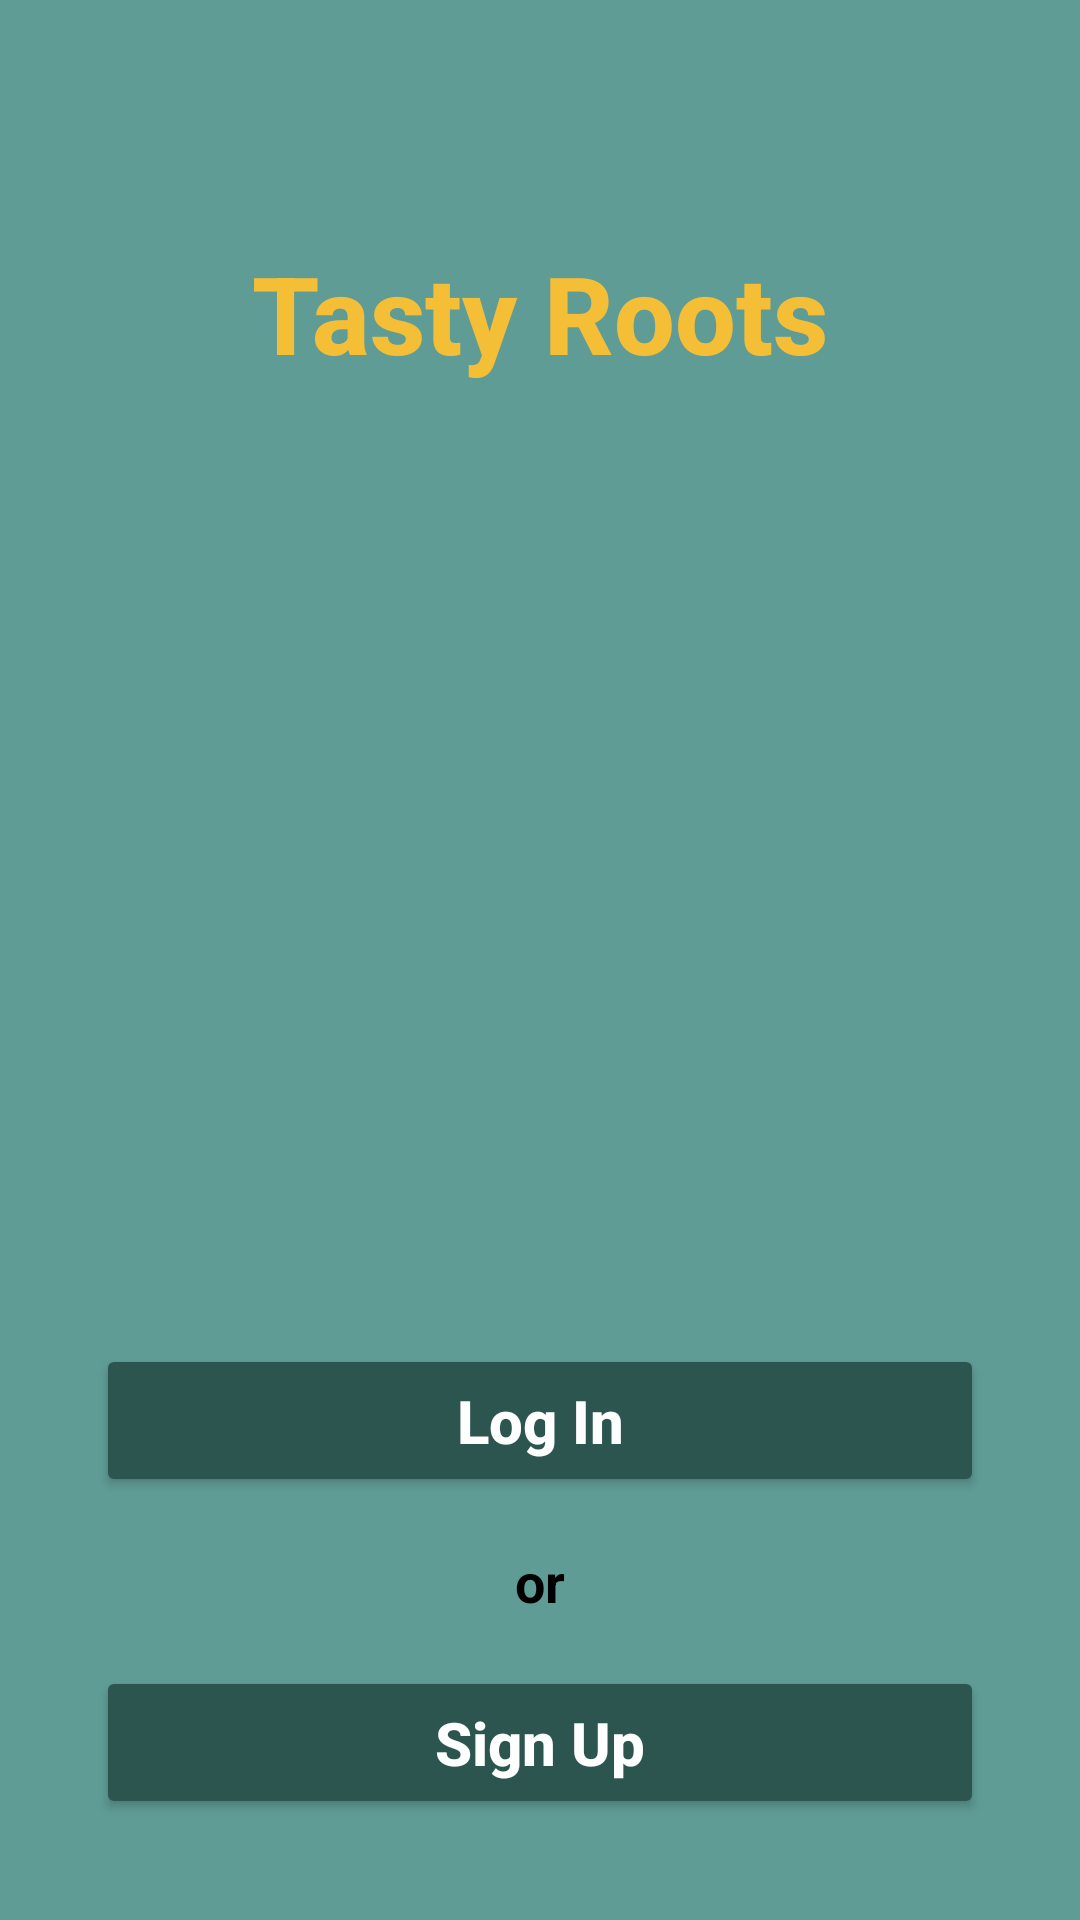

Produce the Android XML layout that renders to this screen, including the resource entries it uses.
<!-- AndroidManifest.xml: application theme Theme.TatyrootsFinal -->
<!-- res/layout/activity_login_option.xml -->
<?xml version="1.0" encoding="utf-8"?>
<androidx.constraintlayout.widget.ConstraintLayout xmlns:android="http://schemas.android.com/apk/res/android"
    xmlns:app="http://schemas.android.com/apk/res-auto"
    xmlns:tools="http://schemas.android.com/tools"
    android:layout_width="match_parent"
    android:layout_height="match_parent"
    android:background="@color/tasty_roots_primary_background"
    tools:context=".LoginOptionActivity">

    <TextView
        android:id="@+id/textView_appTitle"
        android:layout_width="wrap_content"
        android:layout_height="wrap_content"
        android:layout_marginTop="80dp"
        android:fontFamily="sans-serif-medium"
        android:text="@string/app_name"
        android:textColor="@color/tasty_roots_accent_yellow"
        android:textSize="36sp"
        android:textStyle="bold"
        app:layout_constraintEnd_toEndOf="parent"
        app:layout_constraintStart_toStartOf="parent"
        app:layout_constraintTop_toTopOf="parent" />

    <ImageView
        android:id="@+id/imageView_deliveryPerson"
        android:layout_width="250dp"
        android:layout_height="250dp"
        android:layout_marginTop="40dp"
        android:contentDescription="@string/welcome_delivery_image_description"
        android:src="@drawable/img_delivery_person"
        app:layout_constraintEnd_toEndOf="parent"
        app:layout_constraintStart_toStartOf="parent"
        app:layout_constraintTop_toBottomOf="@+id/textView_appTitle" />

    <androidx.constraintlayout.widget.ConstraintLayout
        android:id="@+id/constraintLayout_bottomCard"
        android:layout_width="match_parent"
        android:layout_height="0dp"
        android:background="@drawable/bg_rounded_top_corners"
        app:layout_constraintBottom_toBottomOf="parent"
        app:layout_constraintEnd_toEndOf="parent"
        app:layout_constraintHeight_percent="0.4"
        app:layout_constraintStart_toStartOf="parent">

        <Button
            android:id="@+id/button_login"
            android:layout_width="match_parent"
            android:layout_height="wrap_content"
            android:layout_marginHorizontal="32dp"
            android:layout_marginTop="64dp"
            android:backgroundTint="@color/tasty_roots_button_background"
            android:paddingVertical="12dp"
            android:text="@string/login_button_text"
            android:textAllCaps="false"
            android:textColor="@android:color/white"
            android:textSize="20sp"
            android:textStyle="bold"
            app:cornerRadius="10dp"
            app:layout_constraintEnd_toEndOf="parent"
            app:layout_constraintStart_toStartOf="parent"
            app:layout_constraintTop_toTopOf="parent" />

        <TextView
            android:id="@+id/textView_or"
            android:layout_width="wrap_content"
            android:layout_height="wrap_content"
            android:layout_marginTop="16dp"
            android:text="@string/or_text"
            android:textColor="@color/black"
            android:textSize="18sp"
            android:textStyle="bold"
            app:layout_constraintEnd_toEndOf="parent"
            app:layout_constraintStart_toStartOf="parent"
            app:layout_constraintTop_toBottomOf="@+id/button_login" />

        <Button
            android:id="@+id/button_signUp"
            android:layout_width="match_parent"
            android:layout_height="wrap_content"
            android:layout_marginHorizontal="32dp"
            android:layout_marginTop="16dp"
            android:backgroundTint="@color/tasty_roots_button_background"
            android:paddingVertical="12dp"
            android:text="@string/signup_button_text"
            android:textAllCaps="false"
            android:textColor="@android:color/white"
            android:textSize="20sp"
            android:textStyle="bold"
            app:cornerRadius="10dp"
            app:layout_constraintEnd_toEndOf="parent"
            app:layout_constraintStart_toStartOf="parent"
            app:layout_constraintTop_toBottomOf="@+id/textView_or" />

    </androidx.constraintlayout.widget.ConstraintLayout>

</androidx.constraintlayout.widget.ConstraintLayout>
<!-- resources referenced by this layout -->
<resources>
  <color name="black">#FF000000</color>
  <color name="tasty_roots_accent_yellow">#F4BE37</color>
  <color name="tasty_roots_button_background">#2D5550</color>
  <color name="tasty_roots_primary_background">#609C96</color>
  <string name="app_name">Tasty Roots</string>
  <string name="login_button_text">Log In</string>
  <string name="or_text">or</string>
  <string name="signup_button_text">Sign Up</string>
  <string name="welcome_delivery_image_description">Delivery person on a scooter</string>
  <style name="Theme.TatyrootsFinal" parent="Base.Theme.TatyrootsFinal" />
  <style name="Base.Theme.TatyrootsFinal" parent="Theme.Material3.DayNight.NoActionBar">
          
          
      </style>
</resources>
